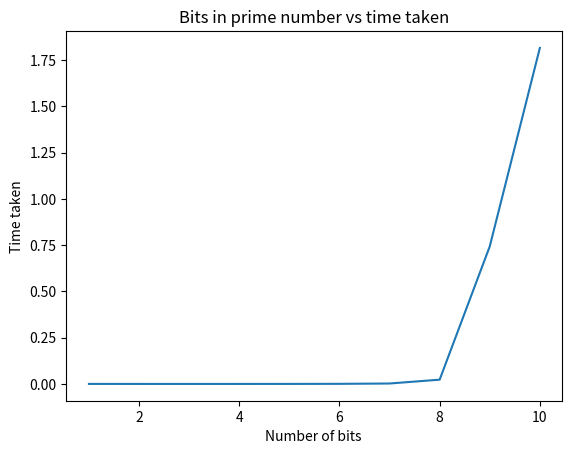

Here is the Python script that generated this plot:
#conributors:
#Palak Singhal 16co129
#Govind Jeevan

import random 
import hashlib
import time
import matplotlib.pyplot as plt 
# function to find extended gcd
def egcd(a, b):
	if a == 0:
		return (b, 0, 1)
	else:
		g, y, x = egcd(b % a, a)
		return (g, x - (b // a) * y, y)

# function to find modular inverse
def inverse(a,m):
	g,x,y = egcd(a,m)
	if g != 1:
		return None
	else:
		return x%m

# function to generate prime numbers
def generateprime(a,b):
	count=0
	while count<1:
		p= random.randint(a,b)
		if is_probable_prime(p):
			count+=1
	while count<2:
		q= random.randint(a,b)
		if is_probable_prime(q):
			if q!=p:
				count+=1
	return p,q


_mrpt_num_trials = 5 # number of bases to test
 
#To check if the number is prime
def is_probable_prime(n):
    assert n >= 2
    # special case 2
    if n == 2:
        return True
    # ensure n is odd
    if n % 2 == 0:
        return False
    # write n-1 as 2**s * d
    # repeatedly try to divide n-1 by 2
    s = 0
    d = n-1
    while True:
        quotient, remainder = divmod(d, 2)
        if remainder == 1:
            break
        s += 1
        d = quotient
    assert(2**s * d == n-1)
 
    # test the base a to see whether it is a witness for the compositeness of n
    def try_composite(a):
        if pow(a, d, n) == 1:
            return False
        for i in range(s):
            if pow(a, 2**i * d, n) == n-1:
                return False
        return True # n is definitely composite
 
    for i in range(_mrpt_num_trials):
        a = random.randrange(2, n)
        if try_composite(a):
            return False
 
    return True # no base tested showed n as composite


# To calculate gcd of two numbers
def gcd(a,b):
	while b!=0:
		a,b = b, a%b
	return a

# To generate keys e and d using prime numbers p and q
def generatekey(p,q):
	n= p*q
	phi = (p-1)*(q-1)
	g= 10
	while(g!=1):
		e= random.randrange(1,phi)
		g= gcd(e, phi)

	d= inverse(e, phi)

	return (e, d)

# Calculate xor of plaintext with key as well as ciphertext with key.
def xor(s1, s2):
 return "".join([chr(ord(c1) ^ ord(c2)) for (c1,c2) in zip(s1,s2)])


if __name__ == '__main__':

	lis = []
	n=1
	x=[]
	while n<11:
		start_time = time.time()
		p,q = generateprime(2**n, 2**(n+1))
		print(p,q)
		public, private = generatekey(p,q)
		A= public
		B= private
		print("public key:", public, "private key:", private)
		g= random.randint(500,5000)

		r,m = generateprime(2**n,2**(n+1))
		print("shared prime ",r, "shared base ",g)
		X= (g**A)%r
		Y= (g**B)%r
		print("Alice sends", X, "Bob sends", Y)

		K1= pow(Y,A,r)
		K2= pow(X,B,r)
		Key1=hashlib.sha256(str(K1).encode('utf-8')).hexdigest()
		Key2=hashlib.sha256(str(K2).encode('utf-8')).hexdigest()

		print("Key I: ", Key1)
		print("Key II: ", Key2)
		'''message = input("enter message to be encrypted")'''
		message= 'palak'

		ciphertext = xor(message, Key1) 
		print("Cipher Text " , ciphertext)
		messagetext = xor(ciphertext, Key2) 
		print("Message Text " ,messagetext)
		print("--- %s seconds ---" % (time.time() - start_time))
		print ("n: ", n)
		x.append(n)
		lis.append(time.time()- start_time)
		n= n+1

	plt.plot(x, lis)
	plt.xlabel('Number of bits ')
	plt.ylabel('Time taken')
	plt.title('Bits in prime number vs time taken') 
	plt.show() 
